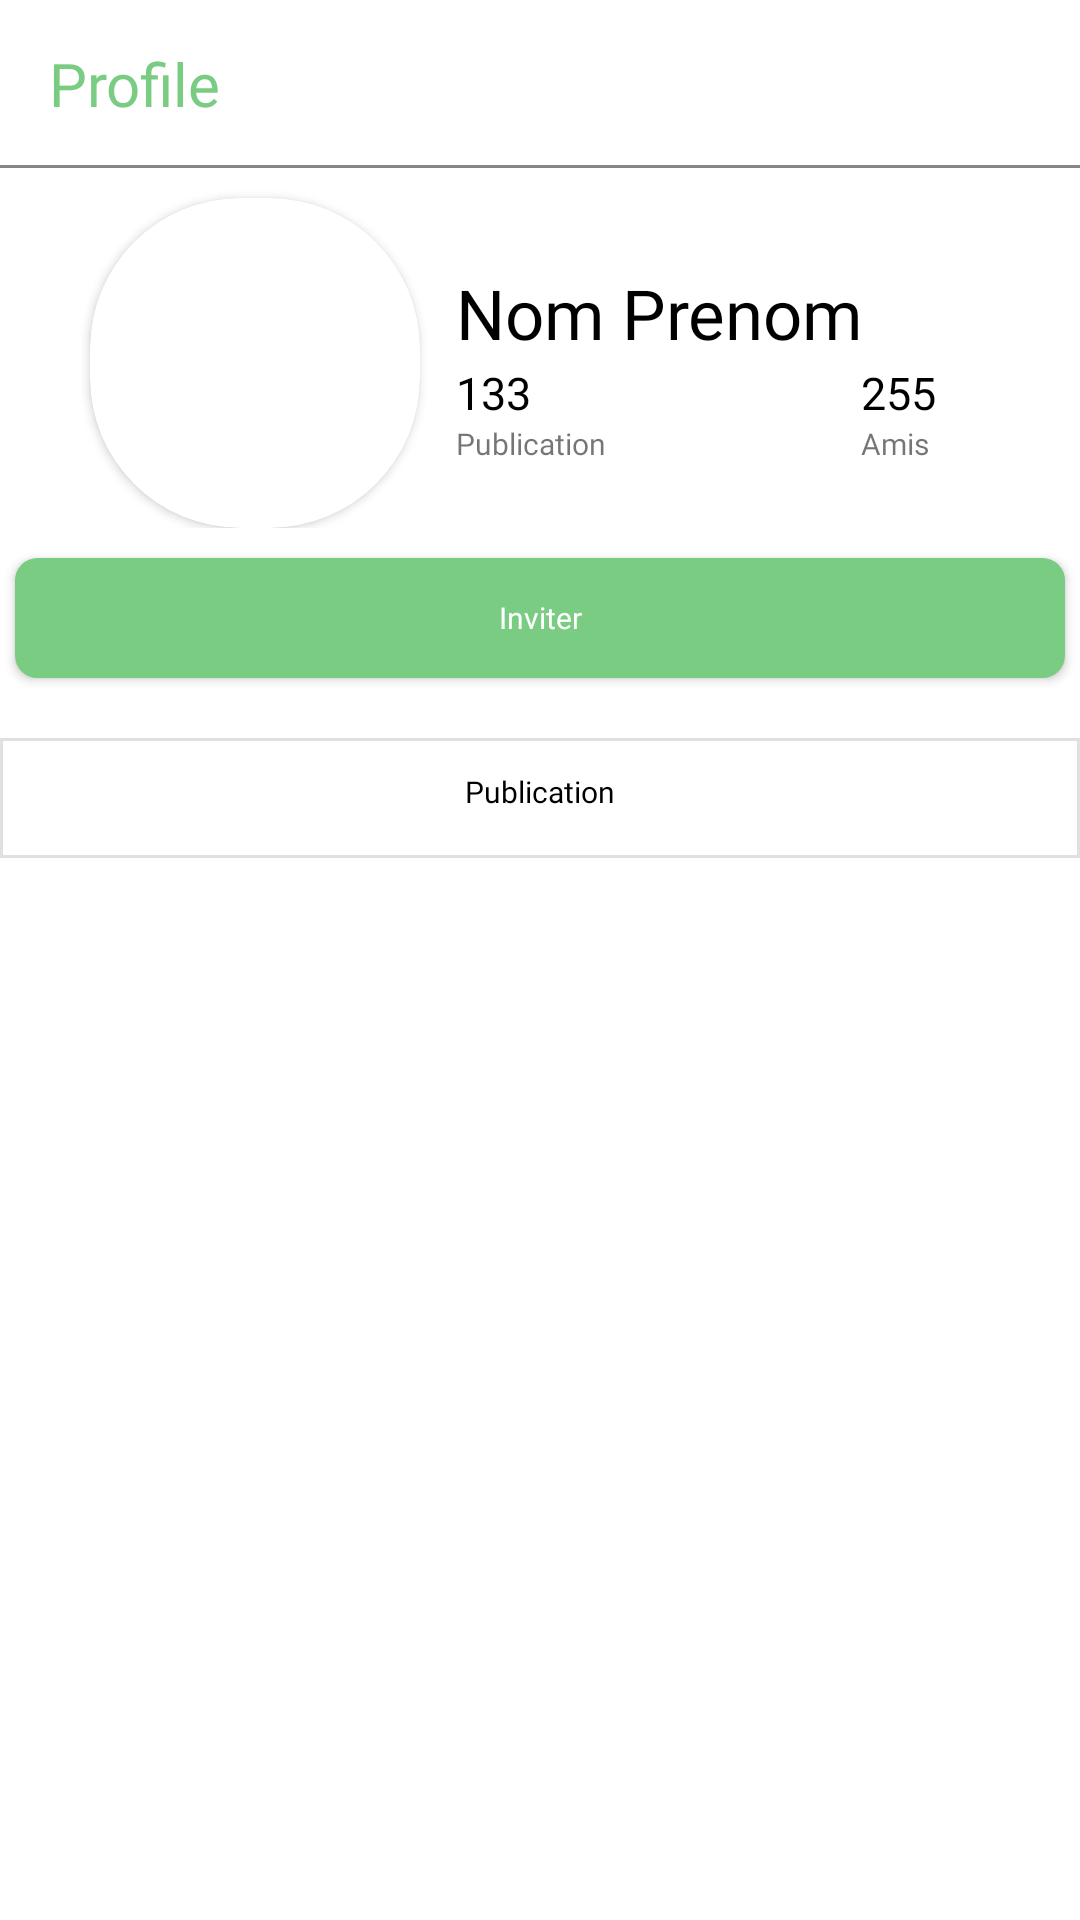

Here is an Android app screen rendered from its layout file. Give the layout XML and the strings, colors and styles it references.
<!-- AndroidManifest.xml: application theme Theme.SocialMedia -->
<!-- res/layout/fragment_view_profile.xml -->
<?xml version="1.0" encoding="utf-8"?>
<androidx.constraintlayout.widget.ConstraintLayout xmlns:android="http://schemas.android.com/apk/res/android"
    xmlns:tools="http://schemas.android.com/tools"
    android:layout_width="match_parent"
    android:layout_height="match_parent"
    xmlns:app="http://schemas.android.com/apk/res-auto"
    android:background="@color/white"
    android:clickable="true"
    android:focusable="true"
    tools:context=".pages.ViewProfileFragment">

    <androidx.appcompat.widget.Toolbar
        android:id="@+id/top_bar_profile_user"
        android:layout_width="match_parent"
        android:layout_height="wrap_content"
        android:background="@drawable/border_bottom_top_bar"
        app:layout_constraintEnd_toEndOf="parent"
        app:layout_constraintStart_toStartOf="parent"
        app:layout_constraintTop_toTopOf="parent">
        <TextView
            style="@style/TitleAppStyle"
            android:layout_width="wrap_content"
            android:layout_height="wrap_content"
            android:textAlignment="center"
            android:text="@string/account_user_title_page"
            android:textColor="@color/figma_first_color"
            android:textSize="20dp" />

    </androidx.appcompat.widget.Toolbar>
    
    <RelativeLayout
            android:id="@+id/container_image_profile_layout"
            android:layout_width="match_parent"
            android:layout_height="wrap_content"
            app:layout_constraintEnd_toEndOf="parent"
            app:layout_constraintStart_toStartOf="parent"
            app:layout_constraintTop_toBottomOf="@+id/top_bar_profile_user">

            <androidx.constraintlayout.widget.ConstraintLayout
                android:layout_width="match_parent"
                android:layout_height="wrap_content">
                <androidx.cardview.widget.CardView
                    android:id="@+id/container_image_profile"
                    android:layout_width="110dp"
                    android:layout_height="110dp"
                    android:layout_marginLeft="30dp"
                    android:layout_marginTop="10dp"
                    app:cardCornerRadius="50dp"
                    app:layout_constraintStart_toStartOf="parent"
                    app:layout_constraintTop_toTopOf="parent">

                    <ImageView
                        android:id="@+id/view_profile_image"
                        android:layout_width="match_parent"
                        android:layout_height="match_parent"
                        android:scaleType="centerCrop"
                        android:src="@drawable/ic_account"
                        android:transitionName="small_image" />

                </androidx.cardview.widget.CardView>

                <View
                    android:id="@+id/view_separation"
                    android:layout_width="wrap_content"
                    android:layout_height="1dp"
                    android:layout_marginTop="-2dp"
                    android:visibility="invisible"
                    app:layout_constraintBottom_toBottomOf="@+id/container_image_profile"
                    app:layout_constraintTop_toTopOf="@+id/container_image_profile"
                    tools:ignore="MissingConstraints" />

                <TextView
                    android:id="@+id/view_profile_username"
                    style="@style/DefaultTextStyle"
                    android:layout_width="wrap_content"
                    android:layout_height="wrap_content"
                    android:text="@string/account_username"
                    android:textColor="@color/black"
                    android:textSize="23dp"
                    android:layout_marginLeft="12dp"
                    app:layout_constraintBottom_toTopOf="@+id/view_separation"
                    app:layout_constraintStart_toEndOf="@+id/container_image_profile"/>

                <ImageView
                    android:id="@+id/view_profile_check_online"
                    style="@style/DefaultTextStyle"
                    android:layout_width="10dp"
                    android:layout_height="wrap_content"
                    android:src="@drawable/ic_circle"
                    android:layout_marginLeft="3dp"
                    android:visibility="gone"
                    app:layout_constraintBottom_toTopOf="@+id/view_separation"
                    app:layout_constraintStart_toEndOf="@+id/view_profile_username" />


                <LinearLayout
                    android:id="@+id/container_num_post_and_friend"
                    android:layout_width="wrap_content"
                    android:layout_height="wrap_content"
                    app:layout_constraintStart_toStartOf="@+id/view_profile_username"
                    app:layout_constraintTop_toBottomOf="@+id/view_separation">

                    <TextView
                        android:id="@+id/view_profile_num_post"
                        android:layout_width="100dp"
                        android:layout_height="wrap_content"
                        android:layout_marginRight="35dp"
                        android:text="@string/account_num_post"
                        style="@style/DefaultTextStyle"
                        android:textColor="@color/black" />

                    <TextView
                        android:id="@+id/view_profile_num_friend"
                        android:layout_width="55dp"
                        android:layout_height="wrap_content"
                        android:text="@string/account_num_friend"
                        style="@style/DefaultTextStyle"
                        android:textColor="@color/black" />

                </LinearLayout>

                <LinearLayout
                    android:id="@+id/container_num_post_and_friend_label"
                    android:layout_width="wrap_content"
                    android:layout_height="wrap_content"
                    app:layout_constraintStart_toStartOf="@+id/view_profile_username"
                    app:layout_constraintTop_toBottomOf="@+id/container_num_post_and_friend">

                    <TextView
                        android:id="@+id/view_profile_num_post_label"
                        android:layout_width="100dp"
                        android:layout_height="wrap_content"
                        android:layout_marginRight="35dp"
                        android:fontFamily="@font/roboto"
                        android:textSize="10dp"
                        android:text="@string/account_num_post_label" />

                    <TextView
                        android:id="@+id/view_profile_num_friend_label"
                        android:layout_width="55dp"
                        android:layout_height="wrap_content"
                        android:textSize="10dp"
                        android:fontFamily="@font/roboto"
                        android:text="@string/account_num_friend_label" />

                </LinearLayout>
            </androidx.constraintlayout.widget.ConstraintLayout>

        </RelativeLayout>
    
    <Button
        android:id="@+id/view_profile_btn_modifier_profil"
        android:layout_width="@dimen/default_width_input"
        android:layout_height="@dimen/default_height_input"
        android:layout_marginTop="10dp"
        android:background="@drawable/background_btn_update"
        android:textSize="10dp"
        android:textColorHint="@color/white"
        android:hint="@string/account_btn_inviter_friend"
        app:layout_constraintEnd_toEndOf="parent"
        android:textAlignment="center"
        app:layout_constraintStart_toStartOf="parent"
        style="@style/DefaultTextStyle"
        app:layout_constraintTop_toBottomOf="@+id/container_image_profile_layout" />

    <FrameLayout
        android:id="@+id/progressbar_invitation"
        android:layout_width="@dimen/default_width_input"
        android:layout_height="@dimen/default_height_input"
        android:visibility="gone"
        android:background="@drawable/background_btn_update"
        android:layout_marginTop="10dp"
        app:layout_constraintEnd_toEndOf="parent"
        android:textAlignment="center"
        app:layout_constraintStart_toStartOf="parent"
        app:layout_constraintTop_toBottomOf="@+id/container_image_profile_layout">

        <ProgressBar
            android:layout_width="match_parent"
            android:layout_height="match_parent"
            android:layout_gravity="center"
            android:indeterminateTint="@color/white"/>

    </FrameLayout>


    <LinearLayout
        android:id="@+id/container_bloc_post_and_statut"
        android:layout_width="match_parent"
        android:layout_height="wrap_content"
        android:layout_marginTop="20dp"
        android:orientation="horizontal"
        android:weightSum="2"
        app:layout_constraintTop_toBottomOf="@+id/view_profile_btn_modifier_profil">
        <TextView
            android:layout_width="0dp"
            android:layout_height="@dimen/default_height_input"
            android:paddingTop="11dp"
            android:textColor="@color/black"
            android:textSize="10dp"
            android:layout_weight="2"
            android:textAlignment="center"
            android:background="@drawable/bg_not_rounded"
            android:text="@string/account_post_label"
            style="@style/DefaultTextStyle"/>

    </LinearLayout>

    <TextView
        android:id="@+id/view_profile_notifie_data"
        style="@style/TitleAppStyle"
        android:layout_width="wrap_content"
        android:layout_height="20dp"
        android:text="@string/account_notifie_data"
        android:textSize="20dp"
        android:visibility="gone"
        app:layout_constraintBottom_toBottomOf="parent"
        app:layout_constraintEnd_toEndOf="parent"
        app:layout_constraintStart_toStartOf="parent"
        app:layout_constraintTop_toBottomOf="@+id/container_bloc_post_and_statut" />


    <ProgressBar
        android:id="@+id/view_profile_progressbar_load_data"
        android:layout_width="wrap_content"
        android:layout_height="65dp"
        android:layout_gravity="center"
        android:visibility="gone"
        android:indeterminateTint="@color/figma_first_color"
        app:layout_constraintBottom_toBottomOf="parent"
        app:layout_constraintEnd_toEndOf="parent"
        app:layout_constraintStart_toStartOf="parent"
        app:layout_constraintTop_toBottomOf="@+id/container_bloc_post_and_statut"/>


    <GridView
        android:id="@+id/view_profile_publication_gridView"
        android:numColumns="3"
        android:visibility="visible"
        android:background="@drawable/grid_item_corner"
        android:layout_marginTop="5dp"
        android:layout_width="match_parent"
        android:horizontalSpacing="2dp"
        android:verticalSpacing="2dp"
        android:layout_marginLeft="5dp"
        android:layout_marginRight="5dp"
        android:layout_height="wrap_content"
        app:layout_constraintTop_toBottomOf="@+id/container_bloc_post_and_statut"/>


</androidx.constraintlayout.widget.ConstraintLayout>
<!-- resources referenced by this layout -->
<resources>
  <color name="black">#000000</color>
  <color name="figma_first_color">#79CC81</color>
  <color name="white">#FFFFFFFF</color>
  <dimen name="default_height_input">40dp</dimen>
  <dimen name="default_width_input">350dp</dimen>
  <!-- drawable background_btn_update (drawable) -->
  <shape
      xmlns:android="http://schemas.android.com/apk/res/android"
      android:shape="rectangle">
      <corners android:radius="7dp" />
      
      <stroke android:width="1dp" android:color="@color/figma_first_color" />
      
      <solid android:color="@color/figma_first_color" />
  </shape>
  <!-- drawable bg_not_rounded (drawable) -->
  <shape
      xmlns:android="http://schemas.android.com/apk/res/android"
      android:shape="rectangle">
      <corners android:radius="0dp" />
      
      <stroke android:width="1dp" android:color="@color/figma_color_input" />
      
      <solid android:color="@color/white" />
  </shape>
  <!-- drawable border_bottom_top_bar (drawable) -->
  <?xml version="1.0" encoding="utf-8"?>
  <layer-list xmlns:android="http://schemas.android.com/apk/res/android">
      
      <item android:left="-10dp" android:right="-10dp" android:top="-10dp">
          <shape
              android:shape="rectangle">
              <stroke android:width="1dp" android:color="@color/figma_color_nav_border" />
              
              <solid android:color="@color/white" />
          </shape>
      </item>
  </layer-list>
  <!-- drawable grid_item_corner (drawable) -->
  <?xml version="1.0" encoding="utf-8"?>
  <layer-list xmlns:android="http://schemas.android.com/apk/res/android">
      <item
          android:bottom="1dp"
          android:left="1dp"
          android:right="1dp"
          android:top="1dp">
          <shape android:shape="rectangle">
              <solid android:color="@color/white" />
              <corners
                  android:bottomRightRadius="7dp"
                  android:bottomLeftRadius="7dp"
                  android:topLeftRadius="7dp"
                  android:topRightRadius="7dp" />
          </shape>
      </item>
  </layer-list>
  <string name="account_btn_inviter_friend">Inviter</string>
  <string name="account_notifie_data">Aucune donnee disponible</string>
  <string name="account_num_friend">255</string>
  <string name="account_num_friend_label">Amis</string>
  <string name="account_num_post">133</string>
  <string name="account_num_post_label">Publication</string>
  <string name="account_post_label">Publication</string>
  <string name="account_user_title_page">Profile</string>
  <string name="account_username">Nom Prenom</string>
  <style name="DefaultTextStyle">
          <item name="android:textColor">@color/black</item>
          <item name="android:fontFamily">@font/roboto</item>
      </style>
  <style name="TitleAppStyle">
          <item name="android:textColor">@color/black</item>
          <item name="android:fontFamily">@font/itim</item>
      </style>
  <style name="Theme.SocialMedia" parent="Theme.AppCompat.Light.NoActionBar">
          
          <item name="colorPrimary">@color/purple_500</item>
          <item name="colorPrimaryVariant">@color/purple_700</item>
          <item name="colorOnPrimary">@color/white</item>
          
          <item name="colorSecondary">@color/teal_200</item>
          <item name="colorSecondaryVariant">@color/teal_700</item>
          <item name="colorOnSecondary">@color/black</item>
          
          <item name="android:statusBarColor">@color/black</item>
          <item name="android:navigationBarColor">@color/black</item>
          
         
          <item name="android:textSize">15dp</item>
  
      </style>
  <color name="figma_color_input">#E0E0E0</color>
  <color name="figma_color_nav_border">#868686</color>
  <color name="purple_500">#FF6200EE</color>
  <color name="purple_700">#FF3700B3</color>
  <color name="teal_200">#FF03DAC5</color>
  <color name="teal_700">#FF018786</color>
</resources>
